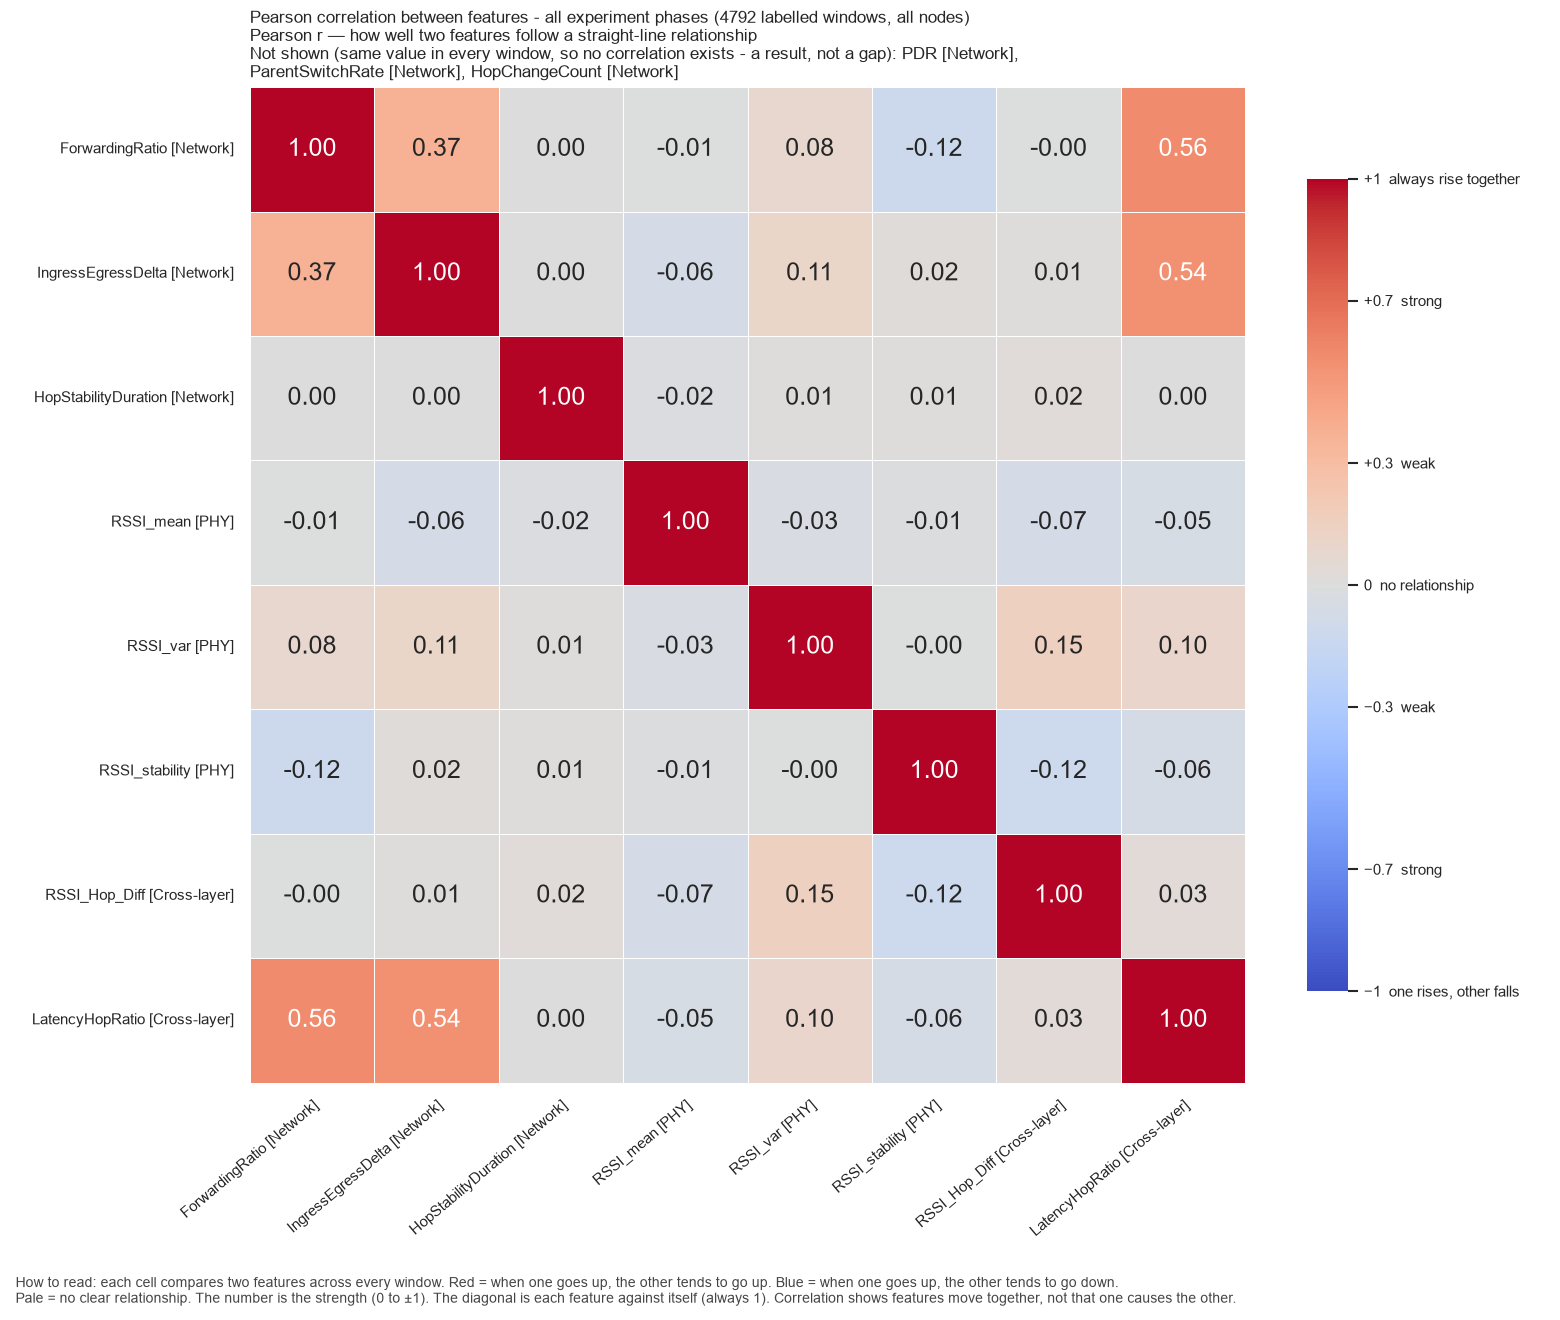

Values plotted in this chart, from the file beside it:
, ForwardingRatio, IngressEgressDelta, HopStabilityDuration, RSSI_mean, RSSI_var, RSSI_stability, RSSI_Hop_Diff, LatencyHopRatio
ForwardingRatio, 1.0, 0.3719, 0.0001523, -0.006623, 0.08137, -0.1244, -0.00124, 0.5631
IngressEgressDelta, 0.3719, 1.0, 0.003176, -0.06374, 0.1064, 0.01644, 0.01378, 0.5423
HopStabilityDuration, 0.0001523, 0.003176, 1.0, -0.01579, 0.009033, 0.01339, 0.02423, 0.00221
RSSI_mean, -0.006623, -0.06374, -0.01579, 1.0, -0.03387, -0.01321, -0.06764, -0.04741
RSSI_var, 0.08137, 0.1064, 0.009033, -0.03387, 1.0, -0.002809, 0.1515, 0.09939
RSSI_stability, -0.1244, 0.01644, 0.01339, -0.01321, -0.002809, 1.0, -0.117, -0.06195
RSSI_Hop_Diff, -0.00124, 0.01378, 0.02423, -0.06764, 0.1515, -0.117, 1.0, 0.03361
LatencyHopRatio, 0.5631, 0.5423, 0.00221, -0.04741, 0.09939, -0.06195, 0.03361, 1.0
